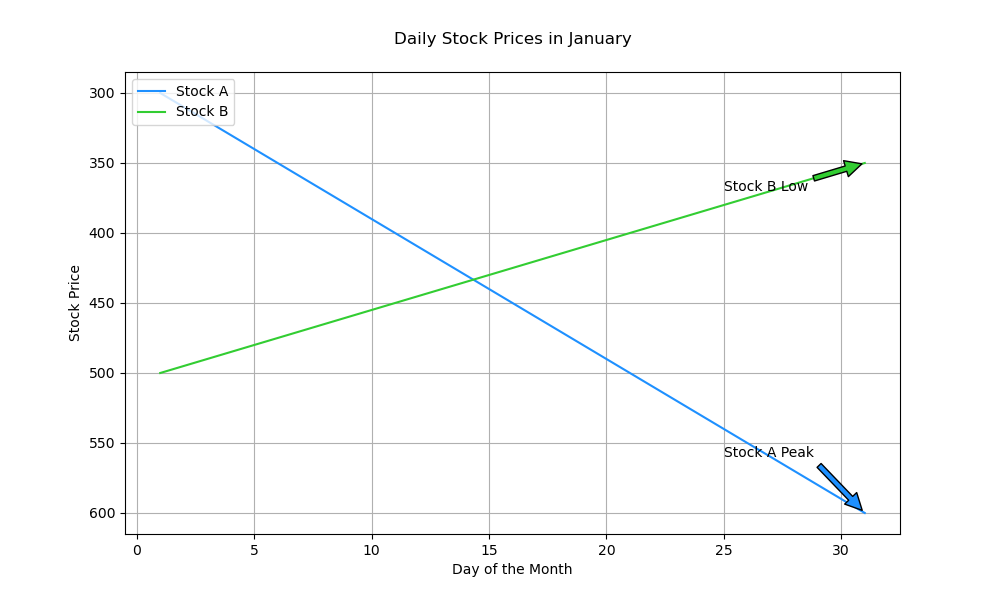

Source data for this figure (header and first rows):
day, price_stock_a, price_stock_b
1, 300, 500
2, 310, 495
3, 320, 490
4, 330, 485
5, 340, 480
6, 350, 475
7, 360, 470
8, 370, 465
9, 380, 460
10, 390, 455
11, 400, 450
12, 410, 445
13, 420, 440
14, 430, 435
15, 440, 430
16, 450, 425
17, 460, 420
18, 470, 415
19, 480, 410
20, 490, 405
21, 500, 400
22, 510, 395
23, 520, 390
24, 530, 385
25, 540, 380
26, 550, 375
27, 560, 370
28, 570, 365
29, 580, 360
30, 590, 355
31, 600, 350
